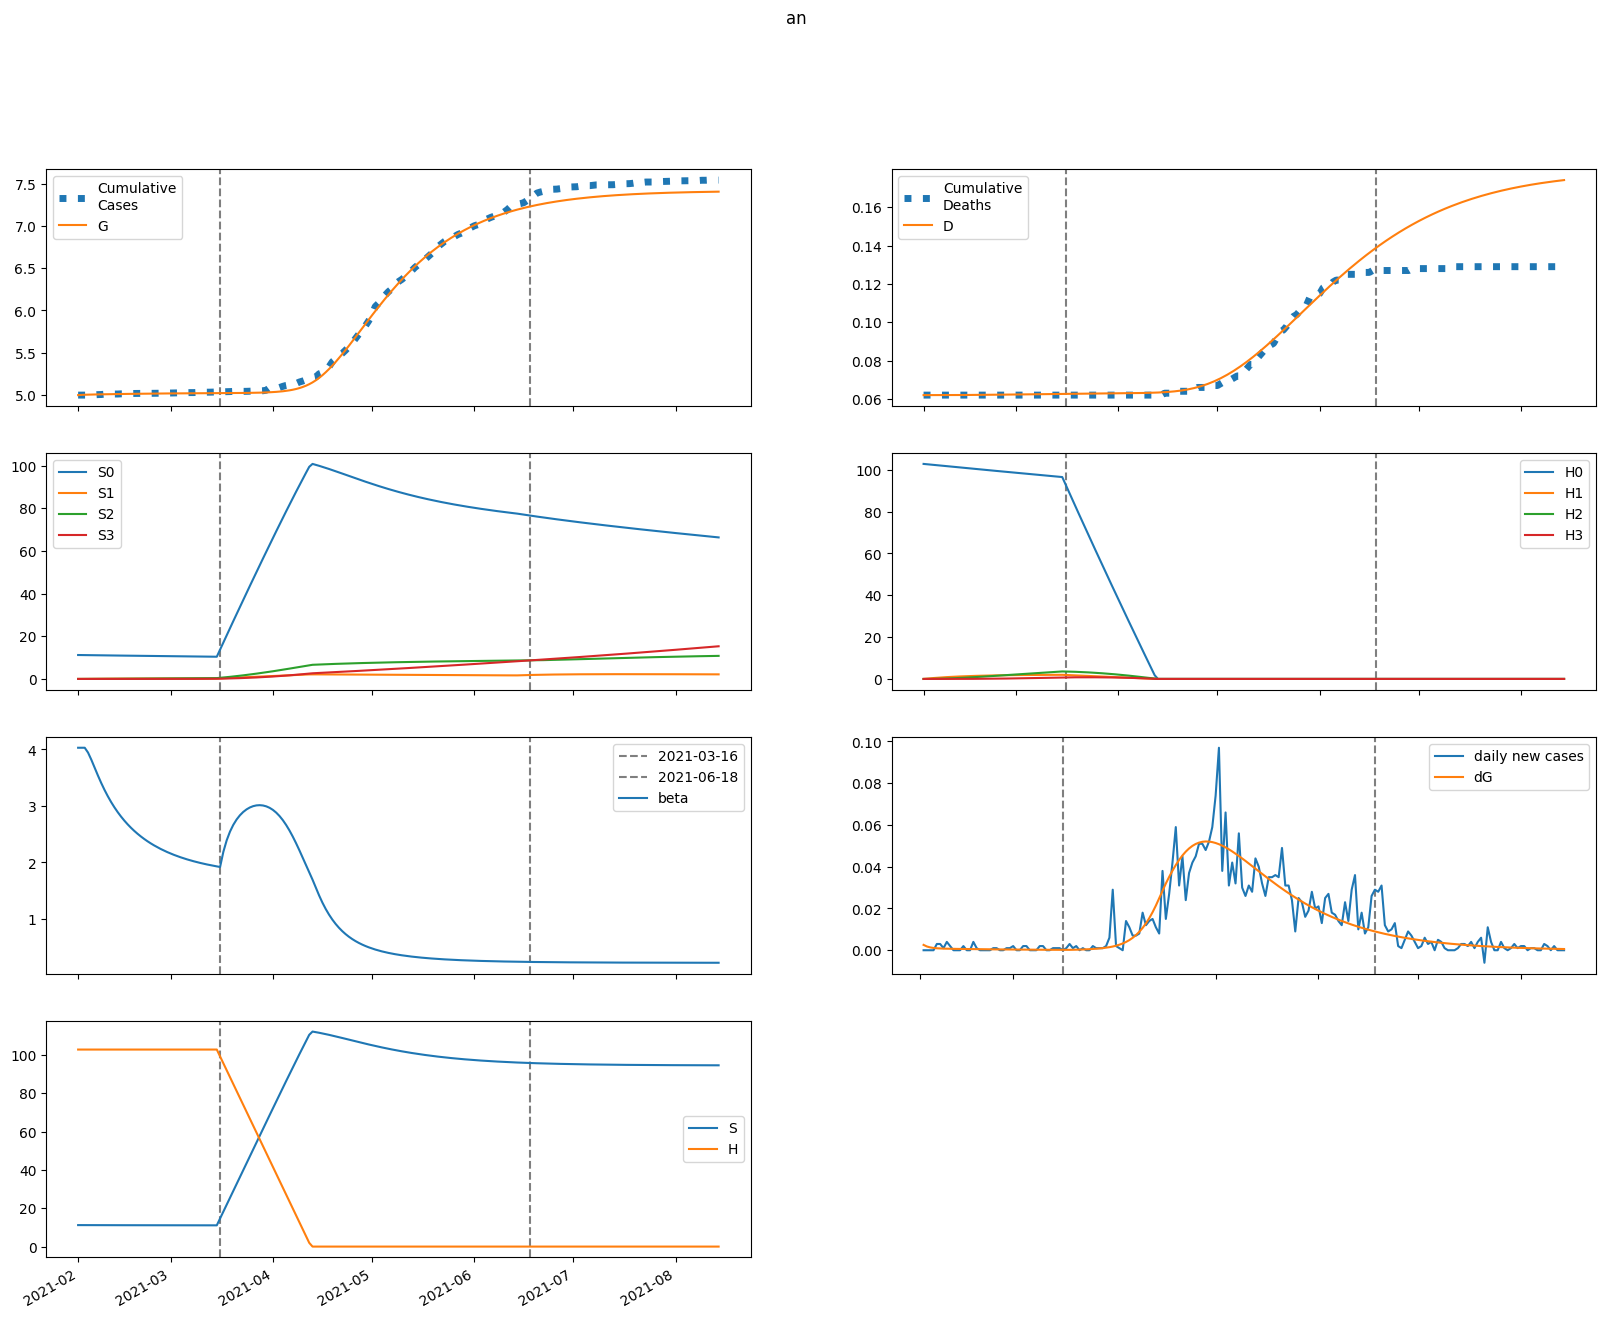

The file beside this chart, header and first rows:
series, 2021-02-01, 2021-02-02, 2021-02-03, 2021-02-04, 2021-02-05, 2021-02-06, 2021-02-07, 2021-02-08, 2021-02-09, 2021-02-10, 2021-02-11, 2021-02-12, 2021-02-13, 2021-02-14, 2021-02-15, 2021-02-16, 2021-02-17, 2021-02-18, 2021-02-19, 2021-02-20, 2021-02-21, 2021-02-22, 2021-02-23
S, 11215, 11215, 11213, 11209, 11204, 11199, 11194, 11189, 11184, 11179, 11175, 11170, 11166, 11162, 11158, 11154, 11150, 11146, 11143, 11139, 11136, 11133, 11130
E, 69.57, 48.94, 36.88, 29.78, 25.51, 22.84, 21.08, 19.83, 18.87, 18.08, 17.4, 16.77, 16.18, 15.61, 15.07, 14.53, 14.01, 13.5, 13.01, 12.52, 12.05, 11.59, 11.14
I, 0.0, 2.558, 4.152, 5.176, 5.857, 6.326, 6.66, 6.901, 7.078, 7.206, 7.294, 7.35, 7.378, 7.383, 7.366, 7.331, 7.278, 7.211, 7.131, 7.038, 6.935, 6.823, 6.703
A, 0.0, 18.07, 28.87, 35.38, 39.35, 41.79, 43.28, 44.16, 44.61, 44.77, 44.71, 44.47, 44.1, 43.61, 43.03, 42.37, 41.64, 40.85, 40.02, 39.14, 38.23, 37.29, 36.34
IH, 0.0, 0.0, 0.1023, 0.2625, 0.4545, 0.6625, 0.8773, 1.093, 1.306, 1.514, 1.714, 1.907, 2.091, 2.265, 2.43, 2.584, 2.728, 2.861, 2.985, 3.097, 3.2, 3.292, 3.375
IN, 0.0, 0.0, 0.1023, 0.2563, 0.4331, 0.6163, 0.7965, 0.9689, 1.131, 1.28, 1.417, 1.542, 1.654, 1.754, 1.842, 1.919, 1.986, 2.043, 2.09, 2.128, 2.159, 2.181, 2.197
D, 62.0, 62.0, 62.0, 62, 62, 62, 62.01, 62.01, 62.02, 62.03, 62.03, 62.04, 62.06, 62.07, 62.08, 62.09, 62.11, 62.12, 62.14, 62.15, 62.17, 62.19, 62.21
R, 0.0, 0.0, 1.922, 5.009, 8.814, 13.07, 17.62, 22.37, 27.23, 32.18, 37.17, 42.18, 47.19, 52.18, 57.15, 62.07, 66.93, 71.74, 76.47, 81.13, 85.7, 90.19, 94.59
G, 4994, 4997, 4998, 5000, 5001, 5002, 5003, 5003, 5004, 5005, 5005, 5006, 5007, 5007, 5008, 5008, 5009, 5009, 5010, 5010, 5011, 5011, 5012
H, 102839, 102839, 102839, 102839, 102839, 102839, 102839, 102839, 102839, 102839, 102839, 102839, 102839, 102839, 102839, 102839, 102839, 102839, 102839, 102839, 102839, 102839, 102839
S0, 11215, 11198, 11179, 11158, 11137, 11115, 11094, 11072, 11051, 11029, 11008, 10987, 10966, 10946, 10925, 10905, 10885, 10865, 10845, 10826, 10806, 10787, 10768
E0, 69.57, 48.94, 36.88, 29.77, 25.48, 22.79, 21.01, 19.74, 18.76, 17.96, 17.26, 16.62, 16.01, 15.44, 14.88, 14.34, 13.81, 13.3, 12.8, 12.31, 11.83, 11.37, 10.92
I0, 0.0, 2.558, 4.152, 5.176, 5.856, 6.324, 6.656, 6.896, 7.07, 7.194, 7.279, 7.331, 7.355, 7.355, 7.334, 7.294, 7.238, 7.167, 7.082, 6.986, 6.879, 6.764, 6.641
A0, 0.0, 18.07, 28.87, 35.38, 39.35, 41.78, 43.26, 44.12, 44.55, 44.69, 44.6, 44.34, 43.94, 43.43, 42.82, 42.14, 41.38, 40.57, 39.71, 38.81, 37.88, 36.93, 35.95
IH0, 0.0, 0.0, 0.1023, 0.2625, 0.4545, 0.6625, 0.8772, 1.093, 1.306, 1.513, 1.713, 1.905, 2.089, 2.262, 2.426, 2.579, 2.722, 2.854, 2.976, 3.087, 3.188, 3.279, 3.36
IN0, 0.0, 0.0, 0.1023, 0.2563, 0.4331, 0.6162, 0.7965, 0.9687, 1.13, 1.28, 1.416, 1.54, 1.652, 1.751, 1.838, 1.915, 1.981, 2.036, 2.083, 2.12, 2.149, 2.171, 2.185
D0, 62.0, 62.0, 62.0, 62, 62, 62, 62.01, 62.01, 62.02, 62.03, 62.03, 62.04, 62.06, 62.07, 62.08, 62.09, 62.11, 62.12, 62.14, 62.15, 62.17, 62.19, 62.21
R0, 0.0, 0.0, 1.922, 5.009, 8.814, 13.07, 17.62, 22.36, 27.23, 32.16, 37.15, 42.15, 47.14, 52.12, 57.06, 61.96, 66.8, 71.58, 76.28, 80.9, 85.44, 89.89, 94.24
G0, 4994, 4997, 4998, 5000, 5001, 5002, 5003, 5003, 5004, 5005, 5005, 5006, 5007, 5007, 5008, 5008, 5009, 5009, 5010, 5010, 5011, 5011, 5012
H0, 102839, 102685, 102531, 102377, 102223, 102070, 101917, 101764, 101611, 101459, 101307, 101155, 101003, 100852, 100700, 100549, 100398, 100248, 100097, 99947, 99797, 99648, 99498
S1, 0.0, 16.82, 32.41, 46.85, 60.21, 72.59, 84.04, 94.63, 104.4, 113.5, 121.9, 129.6, 136.8, 143.4, 149.6, 155.2, 160.4, 165.2, 169.7, 173.8, 177.5, 181, 184.2
E1, 0.0, 0.0, 0.003676, 0.01368, 0.02869, 0.04649, 0.06519, 0.08343, 0.1004, 0.1156, 0.1289, 0.1402, 0.1497, 0.1573, 0.1634, 0.1679, 0.1711, 0.1732, 0.1742, 0.1742, 0.1735, 0.1721, 0.1702
I1, 0.0, 0.0, 0.0, 0.0001351, 0.0006272, 0.001632, 0.00321, 0.00535, 0.007989, 0.01104, 0.01441, 0.01799, 0.02171, 0.02547, 0.02922, 0.03289, 0.03643, 0.03981, 0.04299, 0.04595, 0.04868, 0.05116, 0.0534
A1, 0.0, 0.0, 0.0, 0.0009549, 0.004407, 0.01139, 0.02226, 0.03682, 0.05458, 0.07485, 0.09692, 0.1201, 0.1438, 0.1674, 0.1904, 0.2126, 0.2336, 0.2532, 0.2713, 0.2877, 0.3024, 0.3153, 0.3265
IH1, 0.0, 0.0, 0.0, 0.0, 5.4064402411474585e-06, 3.018835413809472e-05, 9.372241566711369e-05, 0.0002167, 0.0004182, 0.0007137, 0.001114, 0.001626, 0.002252, 0.00299, 0.003837, 0.004784, 0.005823, 0.006944, 0.008135, 0.009385, 0.01068, 0.01201, 0.01336
IN1, 0.0, 0.0, 0.0, 0.0, 5.405286159842793e-06, 2.985629765551854e-05, 9.159708749642937e-05, 0.0002092, 0.0003985, 0.000671, 0.001033, 0.001488, 0.002032, 0.00266, 0.003365, 0.004137, 0.004964, 0.005835, 0.006739, 0.007663, 0.008596, 0.009528, 0.01045
D1, 0.0, 0.0, 0.0, 0.0, 0.0, 3.008436716044276e-08, 1.980687504793931e-07, 7.19591127187409e-07, 1.9256585366811386e-06, 4.25302653407842e-06, 8.224382079756859e-06, 1.4423976555887265e-05, 2.347253768850268e-05, 3.6003764890723324e-05, 5.264362703476843e-05, 7.399297365511257e-05, 0.0001006, 0.000133, 0.0001717, 0.0002169, 0.0002691, 0.0003286, 0.0003954
R1, 0.0, 0.0, 0.0, 0.0, 0.0001015, 0.000571, 0.001787, 0.00417, 0.008121, 0.01399, 0.02207, 0.03256, 0.04559, 0.06123, 0.0795, 0.1003, 0.1237, 0.1494, 0.1774, 0.2075, 0.2395, 0.2732, 0.3085
G1, 0.0, 0.0, 0.0, 0.0001351, 0.000638, 0.001693, 0.003402, 0.005798, 0.008865, 0.01256, 0.01681, 0.02154, 0.0267, 0.0322, 0.03799, 0.04399, 0.05017, 0.05646, 0.06282, 0.06922, 0.07563, 0.08201, 0.08834
H1, 0.0, 154.3, 297.3, 429.8, 552.7, 666.5, 772, 869.8, 960.3, 1044, 1122, 1194, 1260, 1322, 1378, 1431, 1480, 1525, 1566, 1604, 1640, 1672, 1702
S2, 0.0, 0.0, 1.201, 3.501, 6.804, 11.02, 16.07, 21.88, 28.37, 35.48, 43.16, 51.34, 59.98, 69.03, 78.44, 88.17, 98.2, 108.5, 119, 129.7, 140.5, 151.5, 162.6
E2, 0.0, 0.0, 0.0, 0.0001439, 0.0005999, 0.001463, 0.002755, 0.004453, 0.006506, 0.008854, 0.01143, 0.01419, 0.01705, 0.01998, 0.02293, 0.02586, 0.02873, 0.03152, 0.0342, 0.03675, 0.03916, 0.04142, 0.04351
I2, 0.0, 0.0, 0.0, 0.0, 5.291000756223861e-06, 2.6920782373711023e-05, 7.853462738160369e-05, 0.0001735, 0.0003233, 0.0005366, 0.0008192, 0.001174, 0.001602, 0.0021, 0.002667, 0.003296, 0.003983, 0.004721, 0.005502, 0.006319, 0.007164, 0.008031, 0.008911
A2, 0.0, 0.0, 0.0, 0.0, 3.7386750328965326e-05, 0.0001892, 0.000549, 0.001206, 0.002235, 0.003687, 0.005595, 0.00797, 0.01081, 0.01409, 0.01778, 0.02185, 0.02624, 0.03091, 0.03581, 0.04089, 0.04609, 0.05136, 0.05666
IH2, 0.0, 0.0, 0.0, 0.0, 0.0, 2.116852174592161e-07, 1.2765097187762956e-06, 4.3447754170241374e-06, 1.1036258809608834e-05, 2.3334414849964514e-05, 4.3455646339773325e-05, 7.371889706934794e-05, 0.0001164, 0.0001738, 0.0002478, 0.0003401, 0.0004524, 0.0005856, 0.0007406, 0.0009179, 0.001118, 0.00134, 0.001584
IN2, 0.0, 0.0, 0.0, 0.0, 0.0, 2.1164003024895446e-07, 1.2634881160065382e-06, 4.255723790552772e-06, 1.0694509753005072e-05, 2.2365426456011563e-05, 4.1190803685978814e-05, 6.909666180497145e-05, 0.0001079, 0.0001592, 0.0002244, 0.0003046, 0.0004005, 0.0005126, 0.0006409, 0.0007853, 0.0009454, 0.00112, 0.001309
D2, 0.0, 0.0, 0.0, 0.0, 0.0, 0.0, 1.1779314152059503e-09, 8.281124153980954e-09, 3.2457812149274176e-08, 9.386954469354729e-08, 2.2371489070840088e-07, 4.655256869750814e-07, 8.757376318363177e-07, 1.523609449942208e-06, 2.4905953131611317e-06, 3.86928243360289e-06, 5.7620011451019e-06, 8.279204737724024e-06, 1.1537704188161326e-05, 1.5658830457745785e-05, 2.0766585050029385e-05, 2.698582842098801e-05, 3.4440545779179496e-05
R2, 0.0, 0.0, 0.0, 0.0, 0.0, 3.975399604319918e-06, 2.413375751643388e-05, 8.27307206152761e-05, 0.0002117, 0.0004512, 0.0008471, 0.001449, 0.002309, 0.003477, 0.005003, 0.006933, 0.00931, 0.01217, 0.01555, 0.01947, 0.02396, 0.02903, 0.03469
G2, 0.0, 0.0, 0.0, 0.0, 5.291000756223861e-06, 2.7344107621419193e-05, 8.111184513319092e-05, 0.0001824, 0.0003461, 0.0005853, 0.0009108, 0.001331, 0.001853, 0.00248, 0.003214, 0.004057, 0.005008, 0.006064, 0.007223, 0.00848, 0.009831, 0.01127, 0.01279
H2, 0.0, 0.0, 11.02, 32.12, 62.44, 101.2, 147.6, 201, 260.7, 326.2, 396.9, 472.3, 551.9, 635.4, 722.2, 812, 904.6, 999.5, 1097, 1195, 1296, 1397, 1500
S3, 0.0, 0.0, 0.0, 0.0143, 0.05597, 0.137, 0.2681, 0.4594, 0.7197, 1.057, 1.48, 1.993, 2.604, 3.318, 4.139, 5.073, 6.122, 7.291, 8.581, 9.997, 11.54, 13.21, 15.01
E3, 0.0, 0.0, 0.0, 0.0, 1.1637593239027505e-06, 5.71030490630148e-06, 1.627353354411359e-05, 3.5421553313269286e-05, 6.539917414920894e-05, 0.000108, 0.0001646, 0.0002361, 0.000323, 0.0004254, 0.000543, 0.0006753, 0.0008215, 0.0009808, 0.001152, 0.001333, 0.001524, 0.001723, 0.001928
I3, 0.0, 0.0, 0.0, 0.0, 0.0, 4.278294143160552e-08, 2.4928619897758323e-07, 8.276002970596739e-07, 2.063577342155127e-06, 4.302724117753242e-06, 7.929528974610462e-06, 1.334738165915868e-05, 2.0960508253600972e-05, 3.1158470225200075e-05, 4.4303364802834654e-05, 6.0719670502557365e-05, 8.068658550506935e-05, 0.0001044, 0.0001321, 0.0001639, 0.0001998, 0.0002399, 0.000284
A3, 0.0, 0.0, 0.0, 0.0, 0.0, 3.0230862238313893e-07, 1.7535239349066044e-06, 5.7944285254302055e-06, 1.4379718934174909e-05, 2.98393774278276e-05, 5.47264145838861e-05, 9.167330392647004e-05, 0.0001433, 0.0002119, 0.0002999, 0.0004091, 0.000541, 0.0006969, 0.0008775, 0.001083, 0.001315, 0.001571, 0.001851
IH3, 0.0, 0.0, 0.0, 0.0, 0.0, 0.0, 1.7116830402719262e-09, 1.158631419271457e-08, 4.4027633878411774e-08, 1.240432832744154e-07, 2.890185301817215e-07, 5.895603616819352e-07, 1.0894894046903266e-06, 1.8651095568717857e-06, 3.003899666969602e-06, 4.602768749806994e-06, 6.766005794892615e-06, 9.603041558364818e-06, 1.3226124755022849e-05, 1.774799975888803e-05, 2.3279657865148538e-05, 2.9928219783951552e-05, 3.779499364325553e-05
IN3, 0.0, 0.0, 0.0, 0.0, 0.0, 0.0, 1.7113176572642206e-09, 1.1480751815041084e-08, 4.322950957123042e-08, 1.206695427467855e-07, 2.785339790193517e-07, 5.628353814831501e-07, 1.0302903148979813e-06, 1.7470892370591722e-06, 2.787191561252838e-06, 4.2303099944294605e-06, 6.159726636741265e-06, 8.660060416378499e-06, 1.1815083133052882e-05, 1.5705660514786617e-05, 2.0407875655372298e-05, 2.599137521278392e-05, 3.251796392470199e-05
D3, 0.0, 0.0, 0.0, 0.0, 0.0, 0.0, 0.0, 9.524733234619887e-12, 7.399727240318276e-11, 3.189909177084286e-10, 1.0092350545829156e-09, 2.617490984609252e-09, 5.898124746006081e-09, 1.1960634975687176e-08, 2.233911660142186e-08, 3.905444433342045e-08, 6.466674722542775e-08, 1.0231647485841667e-07, 1.557530089201566e-07, 2.2935034385629168e-07, 3.2810984498720854e-07, 4.5765049342614795e-07, 6.24187348043768e-07
R3, 0.0, 0.0, 0.0, 0.0, 0.0, 0.0, 3.214501306558702e-08, 2.188917642143489e-07, 8.369841887016074e-07, 2.3734083927923133e-06, 5.5670071727708055e-06, 1.143414264183566e-05, 2.1279167879888296e-05, 3.6691494834406e-05, 5.953140200814759e-05, 9.19067713233955e-05, 0.0001361, 0.0001947, 0.0002704, 0.0003658, 0.0004838, 0.0006272, 0.0007988
G3, 0.0, 0.0, 0.0, 0.0, 0.0, 4.278294143160552e-08, 2.5270919967511935e-07, 8.509683226767923e-07, 2.1531604595663692e-06, 4.557411046292314e-06, 8.528470579512074e-06, 1.4580753303299557e-05, 2.3261784422320183e-05, 3.513676606512369e-05, 5.0774604366263644e-05, 7.073555761822947e-05, 9.55605648306164e-05, 0.0001258, 0.0001618, 0.0002042, 0.0002532, 0.0003092, 0.0003726
H3, 0.0, 0.0, 0.0, 0.1312, 0.5136, 1.257, 2.461, 4.218, 6.611, 9.714, 13.6, 18.32, 23.95, 30.52, 38.08, 46.68, 56.34, 67.11, 79.01, 92.07, 106.3, 121.7, 138.4
beta, 4.031, 4.031, 4.031, 3.945, 3.819, 3.679, 3.539, 3.407, 3.284, 3.172, 3.069, 2.976, 2.89, 2.812, 2.741, 2.675, 2.615, 2.56, 2.508, 2.461, 2.417, 2.376, 2.338
